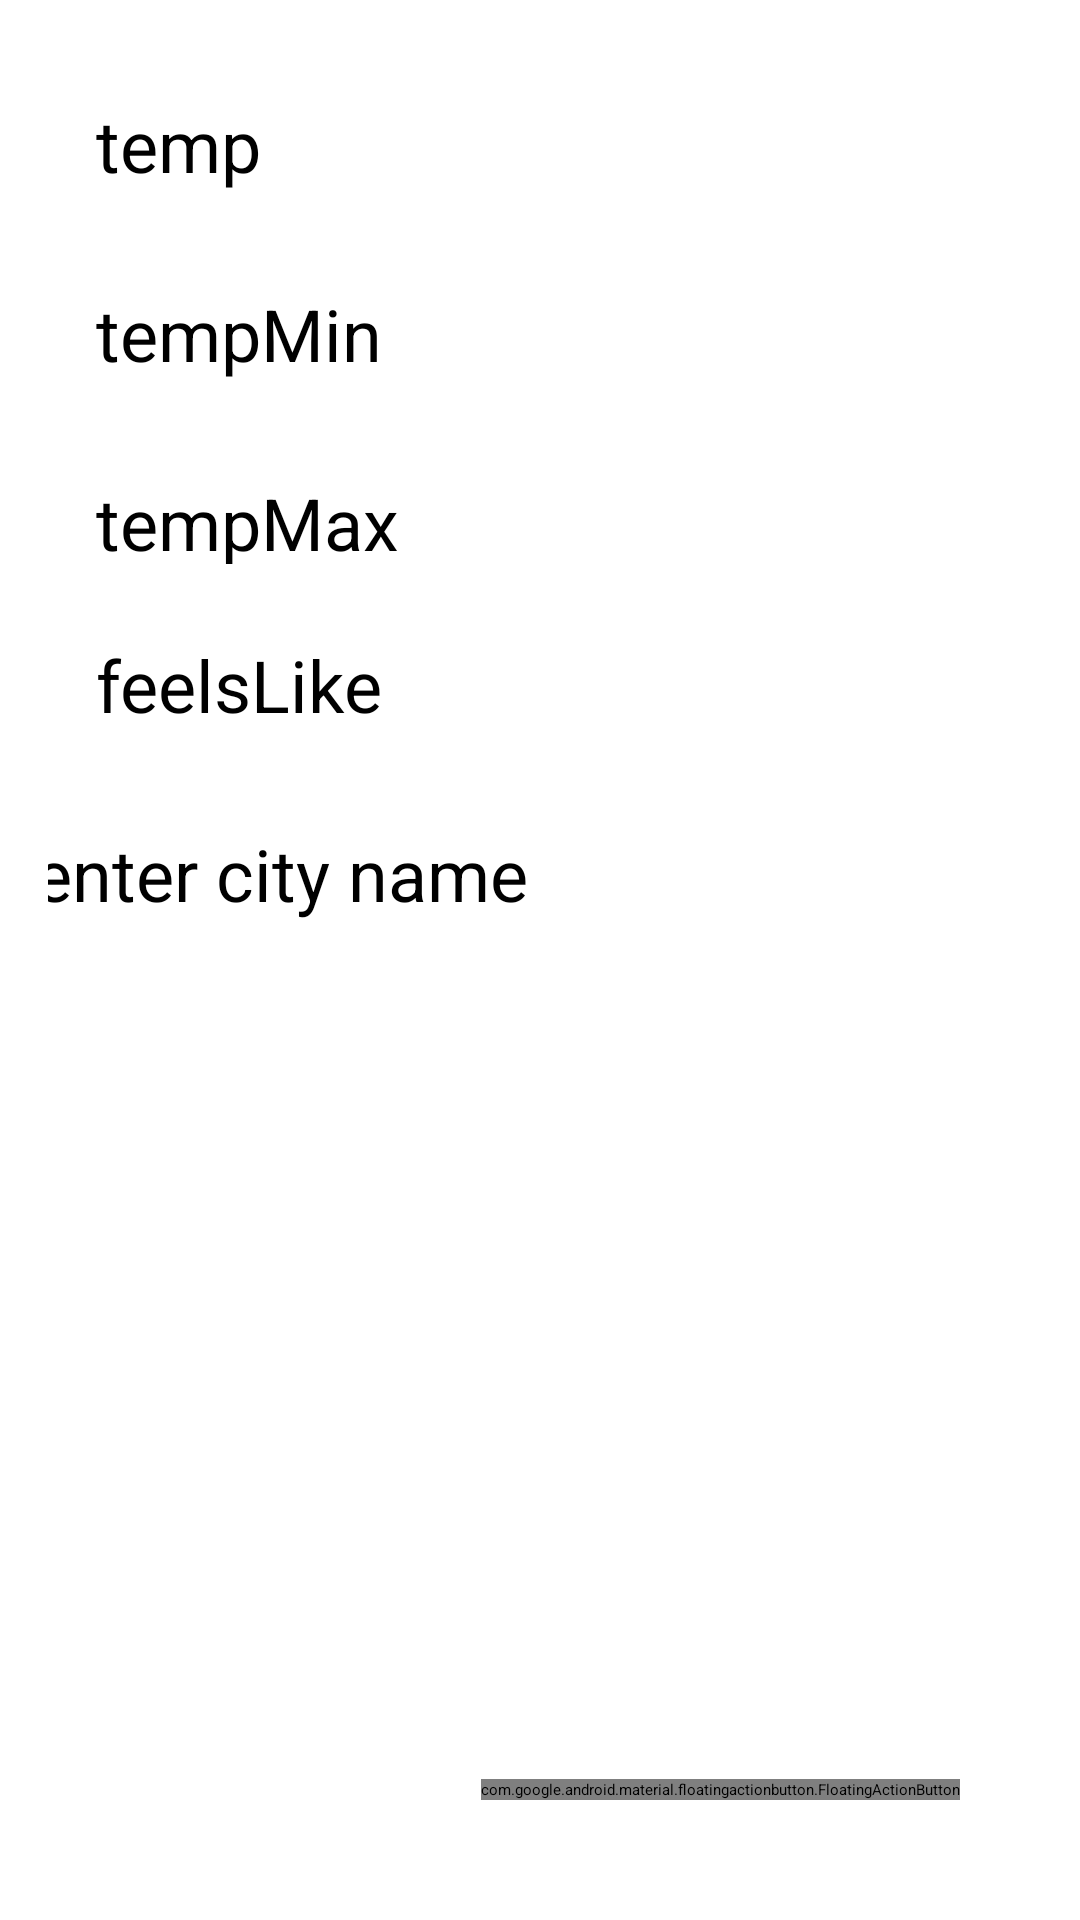

Layout XML and referenced resources for this Android screen:
<!-- AndroidManifest.xml: application theme Theme.WetherApp -->
<!-- res/layout/activity_main.xml -->
<?xml version="1.0" encoding="utf-8"?>
<androidx.constraintlayout.widget.ConstraintLayout xmlns:app="http://schemas.android.com/apk/res-auto"
    xmlns:tools="http://schemas.android.com/tools"
    xmlns:android="http://schemas.android.com/apk/res/android"
    android:layout_width="match_parent"
    android:layout_height="match_parent"
    tools:context=".ui.MainActivity"
    android:orientation="vertical"
    android:padding="16dp">


    <TextView
        android:id="@+id/main_tv_temp"
        android:layout_width="match_parent"
        android:layout_height="55dp"
        android:layout_margin="8dp"


        android:layout_marginStart="24dp"
        android:layout_marginTop="135dp"
        android:layout_marginEnd="24dp"
        android:hint="temp"
        android:padding="8dp"
        android:textSize="24dp"
        app:layout_constraintEnd_toEndOf="parent"
        app:layout_constraintStart_toStartOf="parent"
        app:layout_constraintTop_toTopOf="parent" />

    <TextView
        android:id="@+id/main_tv_feelsLike"
        android:layout_width="0dp"
        android:layout_height="55dp"
        android:layout_margin="8dp"

        android:layout_marginStart="277dp"

        android:layout_marginTop="16dp"
        android:padding="8dp"
        android:text="feelsLike"
        android:textSize="24dp"
        app:layout_constraintEnd_toEndOf="parent"
        app:layout_constraintStart_toStartOf="parent"
        app:layout_constraintTop_toBottomOf="@+id/main_tv_humidity" />

    <TextView
        android:id="@+id/main_tv_weather"
        android:layout_width="0dp"
        android:layout_height="55dp"
        android:layout_margin="8dp"

        android:layout_marginStart="14dp"

        android:layout_marginTop="11dp"

        android:hint="tempMin"
        android:padding="8dp"
        android:textSize="24dp"
        app:layout_constraintEnd_toEndOf="parent"
        app:layout_constraintHorizontal_bias="1.0"
        app:layout_constraintStart_toStartOf="parent"
        app:layout_constraintTop_toBottomOf="@+id/main_tv_temp" />

    <TextView
        android:id="@+id/main_tv_humidity"
        android:layout_width="0dp"
        android:layout_height="46dp"
        android:layout_margin="8dp"
        android:layout_marginStart="6dp"

        android:layout_marginTop="10dp"
        android:layout_marginEnd="8dp"
        android:hint="tempMax"
        android:padding="8dp"
        android:textSize="24dp"
        app:layout_constraintEnd_toEndOf="parent"
        app:layout_constraintHorizontal_bias="1.0"
        app:layout_constraintStart_toStartOf="parent"
        app:layout_constraintTop_toBottomOf="@+id/main_tv_weather" />


    <EditText

        android:id="@+id/main_ed_city"
        android:layout_width="216dp"
        android:layout_height="57dp"

        android:layout_marginStart="16dp"

        android:layout_marginTop="16dp"
        android:layout_marginEnd="16dp"
        android:layout_weight="1"
        android:hint="enter city name"
        android:inputType="textPersonName"
        android:textSize="24dp"
        app:layout_constraintEnd_toStartOf="@+id/main_btn_serching"
        app:layout_constraintStart_toStartOf="parent"
        app:layout_constraintTop_toBottomOf="@+id/main_tv_feelsLike" />

    <ImageButton
        android:id="@+id/main_btn_serching"
        android:layout_width="104dp"

        android:layout_height="52dp"
        android:layout_marginStart="2dp"
        android:layout_marginTop="16dp"
        android:layout_marginEnd="16dp"
        android:layout_weight="1"
        android:contentDescription="TODO"
        android:src="@drawable/baseline_location_searching_24"
        app:layout_constraintEnd_toEndOf="parent"
        app:layout_constraintStart_toEndOf="@+id/main_ed_city"
        app:layout_constraintTop_toBottomOf="@+id/main_tv_feelsLike" />

    <androidx.recyclerview.widget.RecyclerView
        android:id="@+id/recycler_view"
        android:layout_width="361dp"
        android:layout_height="296dp"
        android:layout_margin="24dp"
        android:layout_marginEnd="8dp"
        android:layout_marginBottom="8dp"
        app:layout_constraintBottom_toBottomOf="parent"
        app:layout_constraintEnd_toStartOf="@+id/add_contact_fab"
        app:layout_constraintHorizontal_bias="0.128"
        app:layout_constraintStart_toStartOf="parent" />

    <com.google.android.material.floatingactionbutton.FloatingActionButton
        android:id="@+id/add_contact_fab"
        android:layout_width="wrap_content"
        android:layout_height="wrap_content"
        android:layout_marginEnd="24dp"
        android:layout_marginBottom="24dp"
        android:clickable="true"
        android:contentDescription="@string/description_text"
        android:visibility="visible"
        app:layout_constraintBottom_toBottomOf="parent"
        app:layout_constraintEnd_toEndOf="parent"
        app:srcCompat="@drawable/ic_baseline_add_24" />

</androidx.constraintlayout.widget.ConstraintLayout>
<!-- resources referenced by this layout -->
<resources>
  <string name="description_text">Plus button Icon</string>
</resources>
